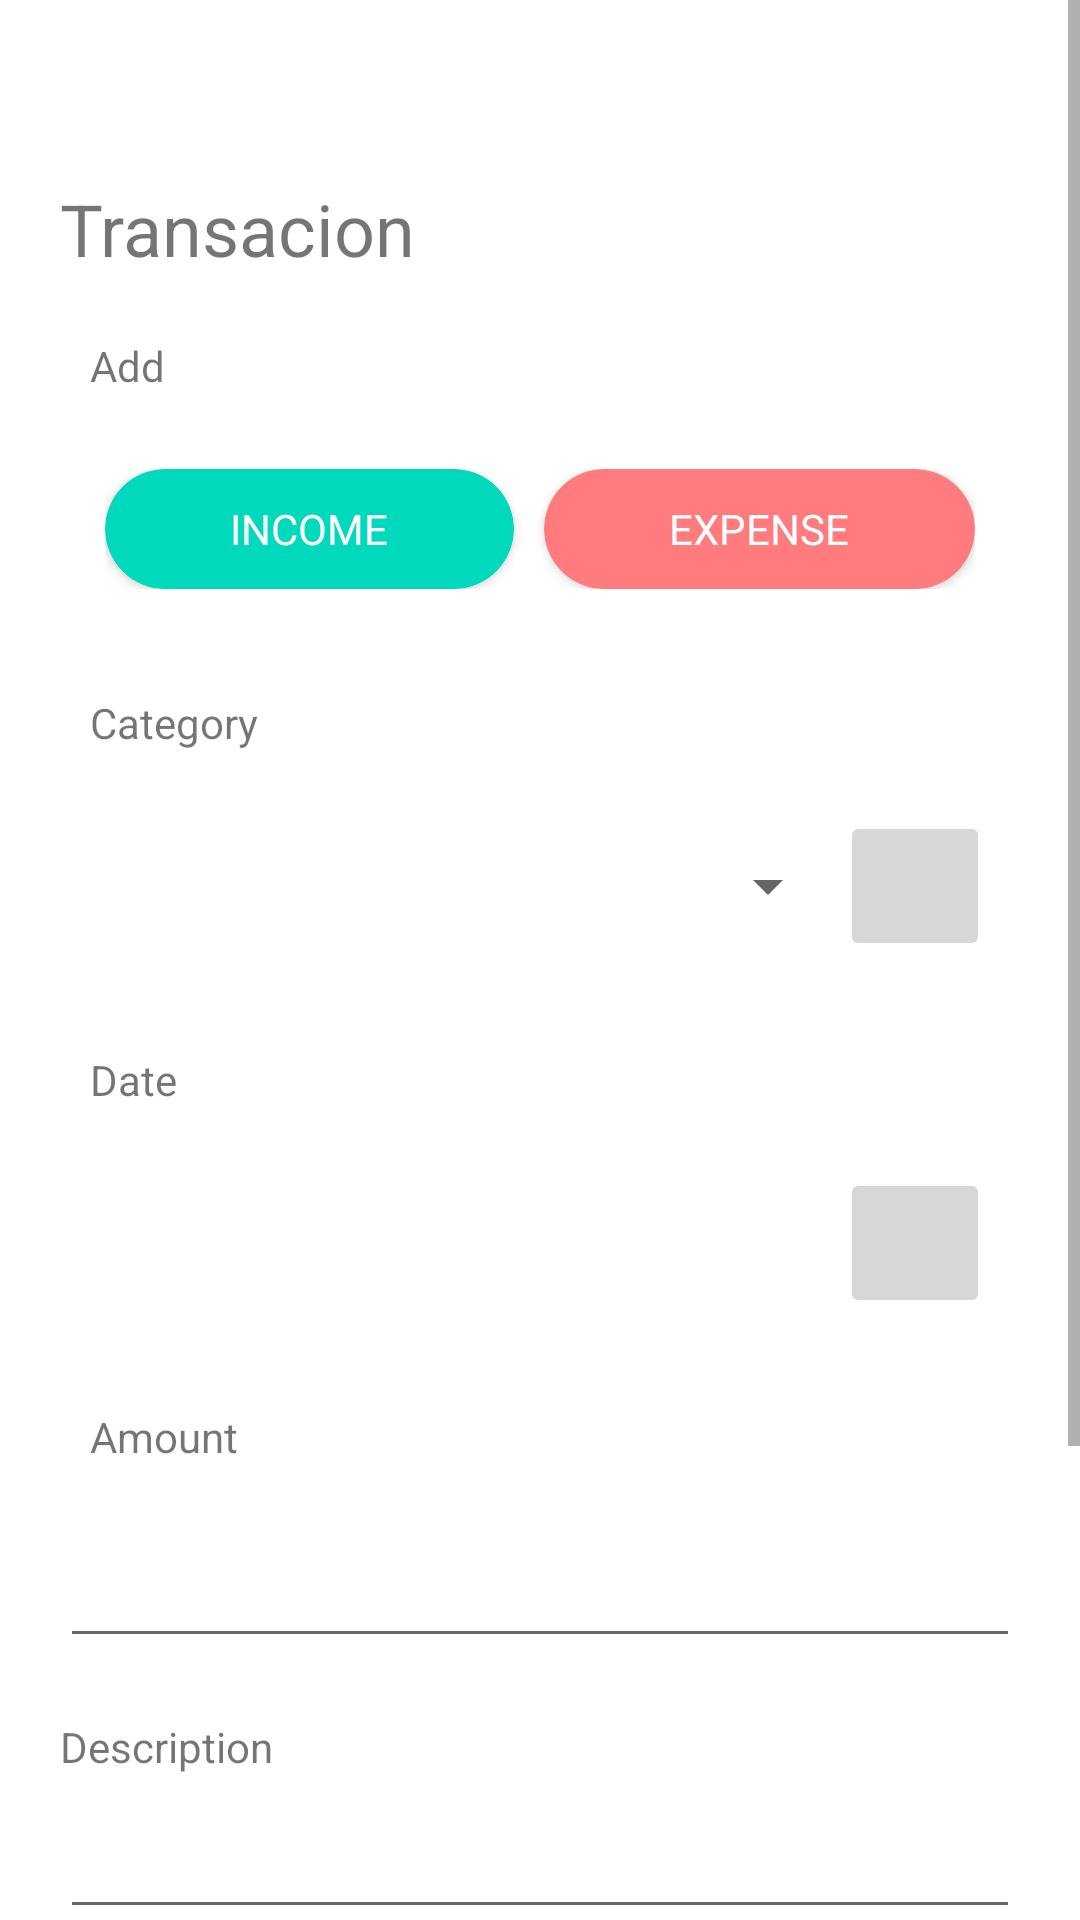

Reconstruct the res/layout file that produces this screen, plus the resources it refers to.
<!-- AndroidManifest.xml: application theme Theme.Dompet -->
<!-- res/layout/popup_transaction.xml -->
<?xml version="1.0" encoding="utf-8"?>
<androidx.constraintlayout.widget.ConstraintLayout xmlns:android="http://schemas.android.com/apk/res/android"
    xmlns:app="http://schemas.android.com/apk/res-auto"
    xmlns:tools="http://schemas.android.com/tools"
    android:layout_width="match_parent"
    android:layout_height="match_parent">

    <ScrollView
        android:id="@+id/scrollView2"
        android:layout_width="match_parent"
        android:layout_height="wrap_content"
        app:layout_constraintEnd_toEndOf="parent"
        app:layout_constraintStart_toStartOf="parent"
        app:layout_constraintTop_toTopOf="parent">

        <RelativeLayout
            android:layout_width="match_parent"
            android:layout_height="wrap_content">

            <LinearLayout
                android:layout_width="match_parent"
                android:layout_height="match_parent"
                android:layout_marginTop="20dp"
                android:orientation="vertical"
                android:padding="20dp">

                <TextView
                    android:id="@+id/cashflow"
                    android:layout_width="wrap_content"
                    android:layout_height="wrap_content"
                    android:layout_marginTop="20dp"
                    android:text="Transacion"
                    android:textSize="24sp" />

                <TextView
                    android:id="@+id/add"
                    android:layout_width="match_parent"
                    android:layout_height="wrap_content"
                    android:layout_marginTop="10dp"
                    android:padding="10dp"
                    android:text="Add" />

                <LinearLayout
                    android:layout_width="match_parent"
                    android:layout_height="match_parent"
                    android:orientation="horizontal"
                    android:padding="15dp">

                    <androidx.cardview.widget.CardView
                        android:id="@+id/cvincome"
                        android:layout_width="wrap_content"
                        android:layout_height="40dp"
                        android:layout_marginEnd="10dp"
                        android:layout_marginRight="10dp"
                        android:layout_weight="1"
                        android:clickable="true"
                        android:elevation="10dp"
                        app:cardBackgroundColor="@color/green"
                        app:cardCornerRadius="20dp">

                        <TextView
                            android:id="@+id/textView2"
                            android:layout_width="match_parent"
                            android:layout_height="match_parent"
                            android:gravity="center"
                            android:text="INCOME"
                            android:textColor="@color/white" />
                    </androidx.cardview.widget.CardView>

                    <androidx.cardview.widget.CardView
                        android:id="@+id/cvexpense"
                        android:layout_width="wrap_content"
                        android:layout_height="match_parent"
                        android:layout_weight="1"
                        android:clickable="true"
                        android:elevation="10dp"
                        app:cardBackgroundColor="@color/red"
                        app:cardCornerRadius="20dp">

                        <TextView
                            android:id="@+id/textView3"
                            android:layout_width="match_parent"
                            android:layout_height="match_parent"
                            android:gravity="center"
                            android:text="EXPENSE"
                            android:textColor="@color/white" />
                    </androidx.cardview.widget.CardView>

                </LinearLayout>

                <TextView
                    android:id="@+id/textView4"
                    android:layout_width="match_parent"
                    android:layout_height="wrap_content"
                    android:layout_marginTop="10dp"
                    android:padding="10dp"
                    android:text="Category" />

                <LinearLayout
                    android:layout_width="match_parent"
                    android:layout_height="match_parent"
                    android:orientation="horizontal"
                    android:padding="10dp">

                    <Spinner
                        android:id="@+id/category"
                        android:layout_width="match_parent"
                        android:layout_height="match_parent"
                        android:layout_weight="1"
                        android:padding="5dp" />

                    <ImageButton
                        android:id="@+id/addCat"
                        android:layout_width="100dp"
                        android:layout_height="50dp"
                        android:layout_weight="1"
                        app:srcCompat="@drawable/ic_add" />
                </LinearLayout>

                <TextView
                    android:id="@+id/textView5"
                    android:layout_width="match_parent"
                    android:layout_height="wrap_content"
                    android:layout_marginTop="10dp"
                    android:padding="10dp"
                    android:text="Date" />

                <LinearLayout
                    android:layout_width="match_parent"
                    android:layout_height="match_parent"
                    android:orientation="horizontal"
                    android:padding="10dp">

                    <TextView
                        android:id="@+id/showdate"
                        android:layout_width="match_parent"
                        android:layout_height="match_parent"
                        android:layout_weight="1"
                        android:gravity="center_vertical" />

                    <ImageButton
                        android:id="@+id/datepicker"
                        android:layout_width="100dp"
                        android:layout_height="50dp"
                        android:layout_weight="1"
                        app:srcCompat="@drawable/ic_date"
                        tools:ignore="VectorDrawableCompat" />

                </LinearLayout>

                <TextView
                    android:id="@+id/textView6"
                    android:layout_width="match_parent"
                    android:layout_height="wrap_content"
                    android:layout_marginTop="10dp"
                    android:padding="10dp"
                    android:text="Amount" />

                <EditText
                    android:id="@+id/ammount"
                    android:layout_width="match_parent"
                    android:layout_height="wrap_content"
                    android:layout_marginBottom="20dp"
                    android:ems="10"
                    android:inputType="number"
                    android:padding="15dp" />

                <TextView
                    android:id="@+id/textView14"
                    android:layout_width="match_parent"
                    android:layout_height="wrap_content"
                    android:layout_marginBottom="10dp"
                    android:text="Description" />

                <EditText
                    android:id="@+id/dsc"
                    android:layout_width="match_parent"
                    android:layout_height="wrap_content"
                    android:layout_marginBottom="20dp"
                    android:ems="10"
                    android:gravity="start|top"
                    android:inputType="textMultiLine" />

                <TextView
                    android:id="@+id/textView24"
                    android:layout_width="match_parent"
                    android:layout_height="wrap_content"
                    android:layout_marginBottom="10dp"
                    android:text="Photo" />

                <Button
                    android:id="@+id/imgbutton"
                    android:layout_width="match_parent"
                    android:layout_height="wrap_content"
                    android:layout_marginBottom="20dp"
                    android:text="Image" />

                <ImageView
                    android:id="@+id/imageView"
                    android:layout_width="match_parent"
                    android:layout_height="match_parent" />

                <androidx.cardview.widget.CardView
                    android:id="@+id/cvadd"
                    android:layout_width="match_parent"
                    android:layout_height="40dp"
                    android:layout_marginBottom="30dp"
                    android:clickable="true"
                    android:elevation="10dp"
                    app:cardBackgroundColor="@color/teal_200"
                    app:cardCornerRadius="20dp">

                    <TextView
                        android:id="@+id/textView7"
                        android:layout_width="match_parent"
                        android:layout_height="match_parent"
                        android:gravity="center"
                        android:text="EDIT"
                        android:textColor="@color/white"
                        android:textSize="20sp" />

                </androidx.cardview.widget.CardView>

            </LinearLayout>

        </RelativeLayout>
    </ScrollView>

</androidx.constraintlayout.widget.ConstraintLayout>
<!-- resources referenced by this layout -->
<resources>
  <color name="green">#FF00d9bc</color>
  <color name="red">#FFff7b7e</color>
  <color name="teal_200">#FF03DAC5</color>
  <color name="white">#FFFFFFFF</color>
  <style name="Theme.Dompet" parent="Theme.MaterialComponents.DayNight.NoActionBar">
          
          <item name="colorPrimary">@color/blue</item>
          <item name="colorPrimaryVariant">@color/blue</item>
          <item name="colorOnPrimary">@color/white</item>
          
          <item name="colorSecondary">@color/teal_200</item>
          <item name="colorSecondaryVariant">@color/teal_700</item>
          <item name="colorOnSecondary">@color/black</item>
          
          <item name="android:statusBarColor" tools:targetApi="l">?attr/colorPrimaryVariant</item>
          
      </style>
  <color name="blue">#FF335364</color>
  <color name="teal_700">#FF018786</color>
  <color name="black">#FF000000</color>
</resources>
